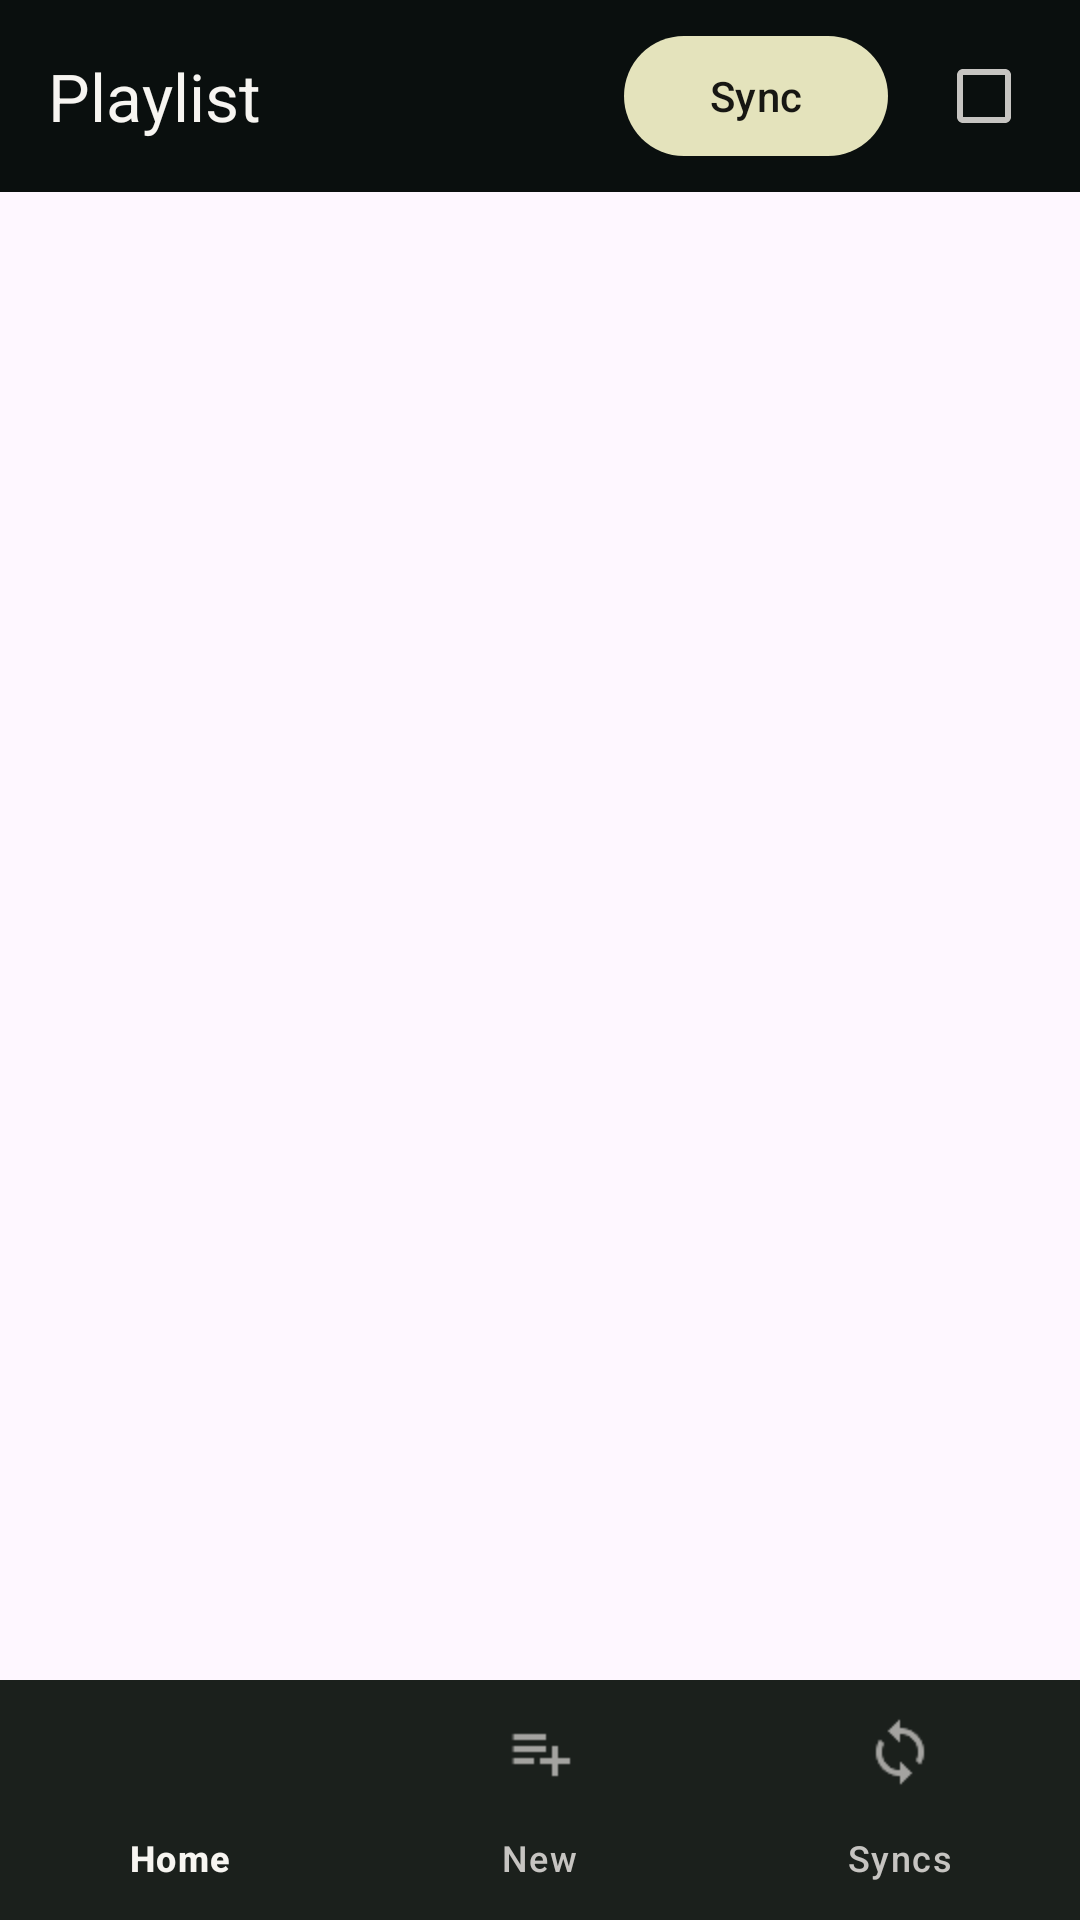

Write the Android layout XML for this screen, with the resource values it uses.
<!-- AndroidManifest.xml: application theme Theme.Grizzly -->
<!-- res/layout/fragment_playlist.xml -->
<?xml version="1.0" encoding="utf-8"?>
<androidx.coordinatorlayout.widget.CoordinatorLayout xmlns:android="http://schemas.android.com/apk/res/android"
    xmlns:app="http://schemas.android.com/apk/res-auto"
    xmlns:tools="http://schemas.android.com/tools"
    android:id="@+id/main_fragment"
    android:layout_width="match_parent"
    android:layout_height="match_parent"
    tools:context=".MainActivity">

    <include layout="@layout/component_playlist_toolbar"/>

    <RelativeLayout

        android:layout_width="match_parent"
        app:layout_behavior="@string/appbar_scrolling_view_behavior"
        android:layout_height="match_parent">
        <RelativeLayout
            android:layout_width="match_parent"
            android:layout_height="match_parent"
            android:layout_above="@id/bottom_nav_view">

            <androidx.recyclerview.widget.RecyclerView
                android:id="@+id/songs_recycler_view"
                android:layout_width="match_parent"
                android:layout_height="match_parent"
                android:layout_marginHorizontal="16dp" />

        </RelativeLayout>


        <include layout="@layout/component_bottom_nav_view"
            android:id="@+id/bottom_nav_view"/>





    </RelativeLayout>


</androidx.coordinatorlayout.widget.CoordinatorLayout>
<!-- res/layout/component_playlist_toolbar.xml (included above) -->
<?xml version="1.0" encoding="utf-8"?>
<com.google.android.material.appbar.AppBarLayout xmlns:android="http://schemas.android.com/apk/res/android"
    xmlns:app="http://schemas.android.com/apk/res-auto"
    android:id="@+id/toolbar_main"
    android:layout_width="match_parent"
    android:layout_height="wrap_content"
    android:fitsSystemWindows="true"
    app:liftOnScrollColor="@null"
    app:liftOnScroll="true">
    
    <LinearLayout
        android:layout_width="match_parent"
        android:layout_height="wrap_content"
        android:orientation="horizontal"
        app:layout_collapseMode="pin">
        <com.google.android.material.appbar.MaterialToolbar
            android:layout_width="0dp"
            android:layout_weight="1"
            android:layout_height="wrap_content"
            android:minHeight="?attr/actionBarSize"
            android:elevation="7dp"
            app:title="Playlist"/>
        <com.google.android.material.button.MaterialButton
            android:id="@+id/sync_button"
            android:layout_width="wrap_content"
            android:layout_height="wrap_content"
            android:layout_gravity="center_vertical"
            android:layout_marginEnd="8dp"
            android:text="Sync"/>
        <com.google.android.material.checkbox.MaterialCheckBox
            android:id="@+id/select_all_checkbox"
            android:layout_width="wrap_content"
            android:layout_height="wrap_content"
            android:layout_marginEnd="8dp"
            android:layout_gravity="center_vertical" />
    </LinearLayout>

</com.google.android.material.appbar.AppBarLayout>
<!-- res/layout/component_bottom_nav_view.xml (included above) -->
<?xml version="1.0" encoding="utf-8"?>
<com.google.android.material.bottomnavigation.BottomNavigationView xmlns:android="http://schemas.android.com/apk/res/android"
    android:layout_width="match_parent"
    android:layout_height="wrap_content"
    android:id="@+id/bottom_nav_view"
    android:layout_alignParentBottom="true"
    xmlns:app="http://schemas.android.com/apk/res-auto"
    app:menu="@menu/bottom_navigation_menu" />
<!-- resources referenced by this layout -->
<resources>
  <style name="Theme.Grizzly" parent="Base.Theme.Grizzly" />
  <color name="viridian_18">#0a0f0e</color>
  <color name="shell_10">#f7f5f1</color>
  <color name="honeydew_10">#e4e3bc</color>
  <color name="shell_12">#c6c4c1</color>
  <color name="honeydew_19">#171713</color>
  <color name="viridian_5">#9aa4a2</color>
  <style name="Widget.App.BottomNavigationView" parent="Widget.Material3.BottomNavigationView">
          <item name="materialThemeOverlay">@style/ThemeOverlay.App.BottomNavigationView</item>
      </style>
  <style name="Widget.App.Toolbar" parent="Widget.Material3.Toolbar">
          <item name="materialThemeOverlay">@style/ThemeOverlay.App.Toolbar</item>
      </style>
  <style name="Widget.App.ExtendedFloatingActionButton" parent="Widget.Material3.ExtendedFloatingActionButton.Icon.Primary">
          <item name="materialThemeOverlay">@style/ThemeOverlay.App.FloatingActionButton</item>
      </style>
  <style name="Widget.App.FloatingActionButton" parent="Widget.Material3.FloatingActionButton.Primary">
          <item name="materialThemeOverlay">@style/ThemeOverlay.App.FloatingActionButton</item>
      </style>
  <style name="Widget.App.CardView" parent="Widget.Material3.CardView.Elevated">
          <item name="materialThemeOverlay">@style/ThemeOverlay.App.Card</item>
          <item name="shapeAppearance">@style/ShapeAppearance.App.Corner.Medium</item>
      </style>
  <style name="loadingIndicator" parent="Widget.Material3.LoadingIndicator">
          <item name="indicatorColor">@color/sky_10</item>
          <item name="colorPrimary">@color/sky_10</item>
      </style>
  <style name="ThemeOverlay.App.Toolbar" parent="">
          <item name="colorSurface">@color/viridian_18</item>
          <item name="colorOnSurface">@color/shell_10</item>
          <item name="titleTextColor">@color/shell_10</item>
      </style>
  <style name="ThemeOverlay.App.FloatingActionButton" parent="">
          <item name="colorContainer">@color/honeydew_10</item>
          <item name="colorOnContainer">@color/honeydew_19</item>
      </style>
  <style name="ThemeOverlay.App.Card" parent="">
          <item name="colorSecondary">@color/viridian_10</item>
          <item name="colorSurfaceContainer">@color/viridian_10</item>
          <item name="colorOnSurfaceVariant">@color/viridian_10</item>
      </style>
  <style name="ShapeAppearance.App.Corner.Medium" parent="ShapeAppearance.Material3.Corner.Medium">
          <item name="cornerFamily">cut</item>
          <item name="cornerSize">8dp</item>
      </style>
  <color name="viridian_10">#344945</color>
  <color name="viridian_9">#485b58</color>
  <color name="viridian_8">#5d6d6a</color>
  <style name="MaterialAlertDialog.App" parent="MaterialAlertDialog.Material3">
          <item name="shapeAppearance">@style/ShapeAppearance.App.MediumComponent</item>
          <item name="shapeAppearanceOverlay">@null</item>
      </style>
  <style name="MaterialAlertDialog.App.Title.Text" parent="MaterialAlertDialog.Material3.Title.Text">
          <item name="android:textColor">@color/shell_10</item>
      </style>
  <style name="Widget.App.Button" parent="Widget.Material3.Button.TextButton.Dialog">
          <item name="android:textColor">@color/shell_10</item>
      </style>
  <style name="ShapeAppearance.App.Corner.ExtraSmall" parent="ShapeAppearance.Material3.Corner.ExtraSmall">
          <item name="cornerFamily">rounded</item>
          <item name="cornerSize">4dp</item>
      </style>
  <color name="sky_10">#d5e3e8</color>
  <style name="ShapeAppearance.App.MediumComponent" parent="ShapeAppearance.Material3.MediumComponent">
          <item name="cornerFamily">rounded</item>
          <item name="cornerSize">8dp</item>
      </style>
  <color name="shell_19">#191918</color>
  <style name="TextAppearance.App.TitleMedium" parent="TextAppearance.Material3.TitleMedium">
  
  
      </style>
  <style name="TextAppearance.App.BodySmall" parent="TextAppearance.Material3.BodySmall">
  
  
      </style>
</resources>
